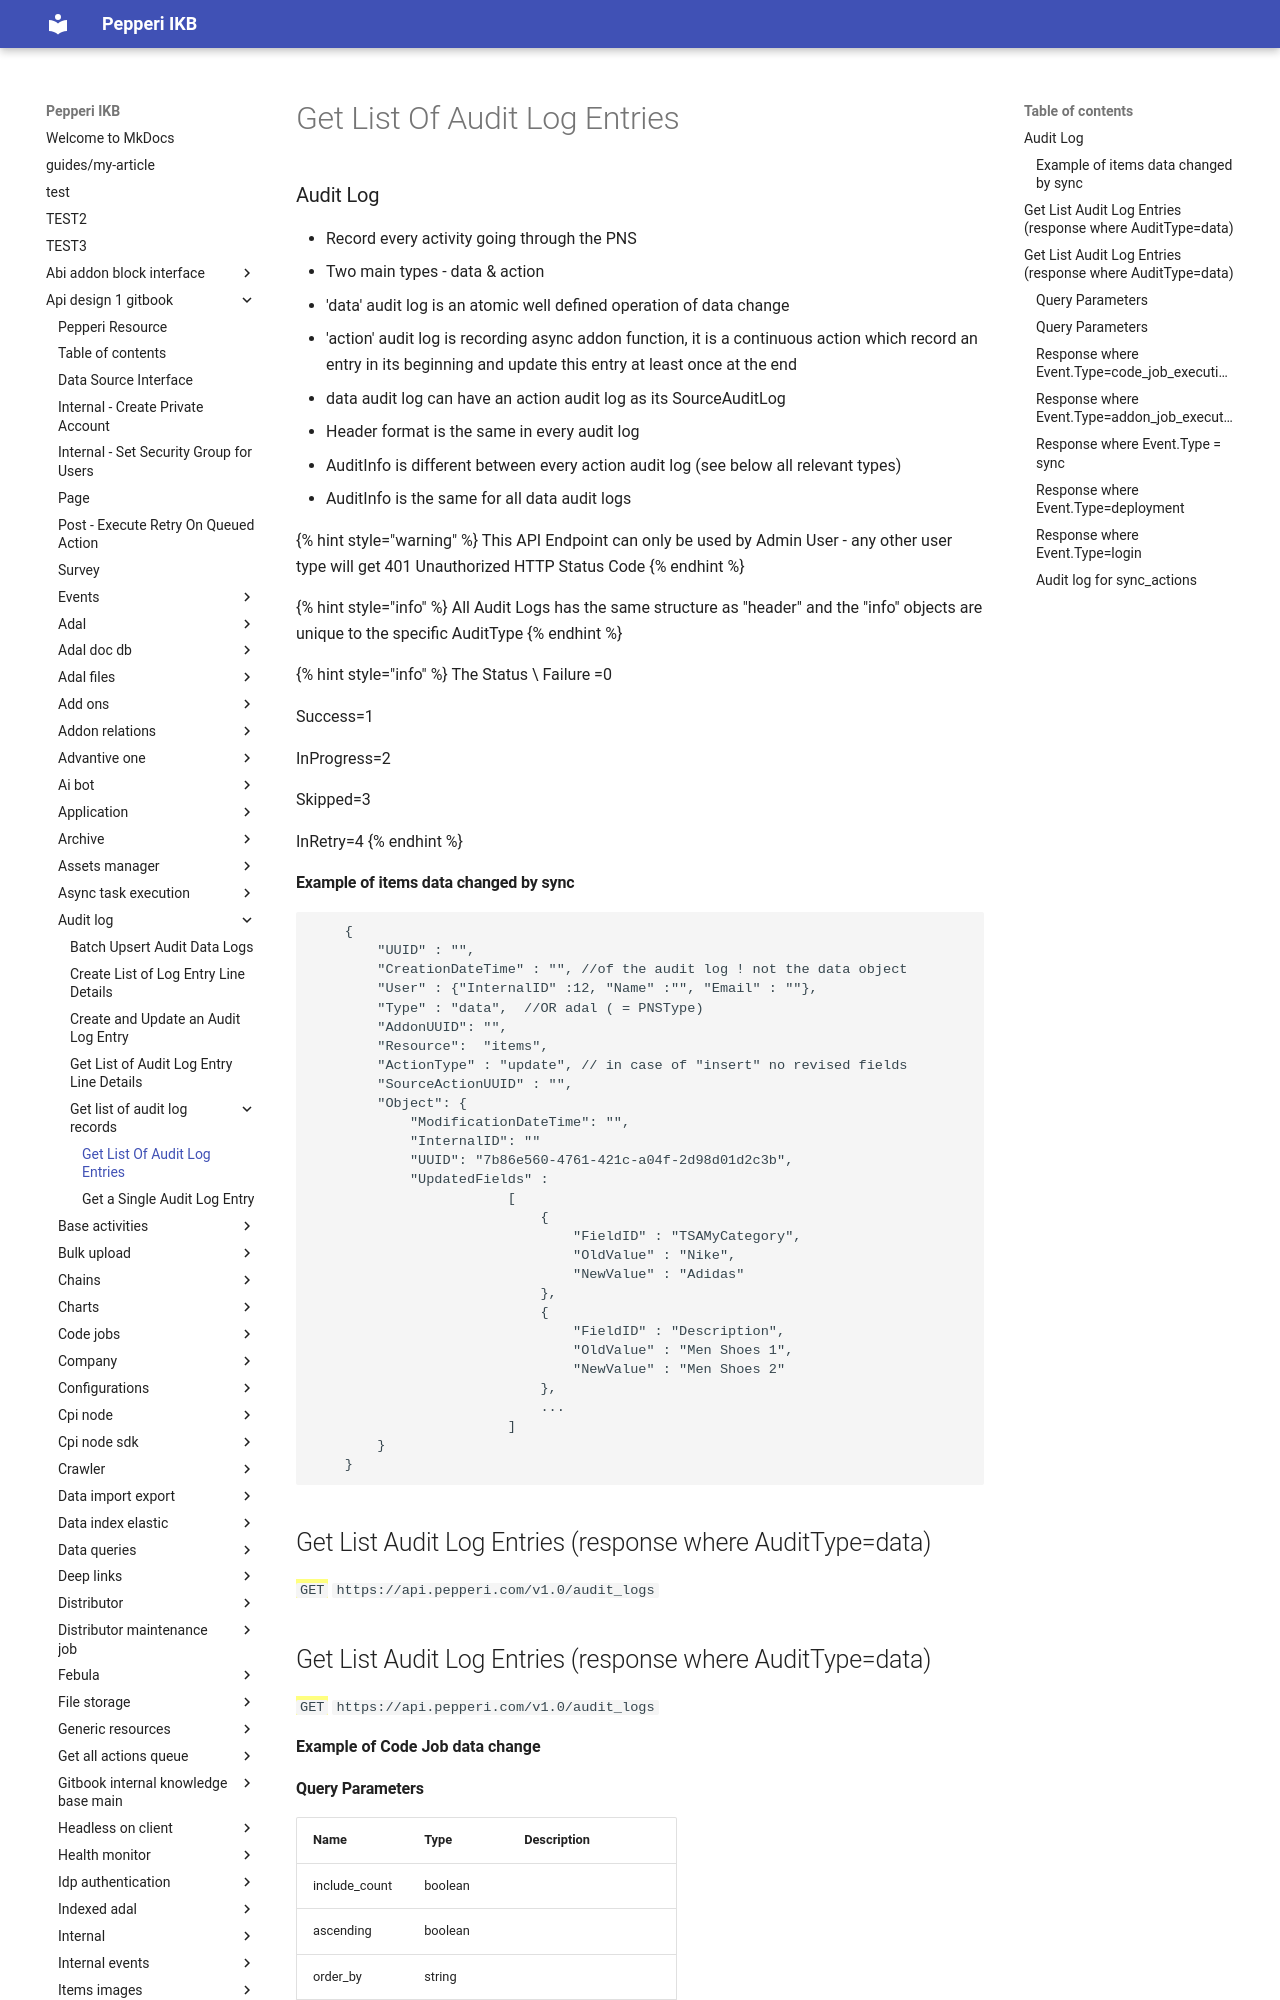

repository: AlinaSergeeva6/pepepri-docs · page: api-design-1-gitbook/audit-log/get-list-of-audit-log-records/index.html · generator: mkdocs

---
description: 'supported resources : all_activities, accounts, transactions'
---

# Get List Of Audit Log Entries

### Audit Log

* Record every activity going through the PNS&#x20;
* Two main types - data & action
* 'data' audit log is an atomic well defined operation of data change
* 'action' audit log is recording async  addon function, it is a continuous action which record an entry in its beginning and update this entry at least once at the end&#x20;
* data audit log can have an action audit log as its SourceAuditLog
* Header format is the same in every audit log &#x20;
* AuditInfo is different between every action audit log (see below all relevant types)
* AuditInfo is the same for all data audit logs&#x20;



{% hint style="warning" %}
This API Endpoint can only be used by Admin User - any other user type will get 401 Unauthorized HTTP Status Code&#x20;
{% endhint %}

{% hint style="info" %}
All Audit Logs has the same structure as "header"  and the "info" objects are unique to the specific AuditType
{% endhint %}

{% hint style="info" %}
The Status \
&#x20;       Failure =0

&#x20;       Success=1

&#x20;       InProgress=2

&#x20;       Skipped=3

&#x20;       InRetry=4
{% endhint %}

#### Example of items data changed by sync

```java
    { 
        "UUID" : "",
        "CreationDateTime" : "", //of the audit log ! not the data object
        "User" : {"InternalID" :12, "Name" :"", "Email" : ""},
        "Type" : "data",  //OR adal ( = PNSType)
        "AddonUUID": "",
        "Resource":  "items",
        "ActionType" : "update", // in case of "insert" no revised fields  
        "SourceActionUUID" : "",
        "Object": {
            "ModificationDateTime": "", 
            "InternalID": ""
            "UUID": "7b86e560-4761-421c-a04f-2d98d01d2c3b",
            "UpdatedFields" :
                        [
                            {
                                "FieldID" : "TSAMyCategory",
                                "OldValue" : "Nike",
                                "NewValue" : "Adidas"
                            },
                            {
                                "FieldID" : "Description",
                                "OldValue" : "Men Shoes 1",
                                "NewValue" : "Men Shoes 2"
                            }, 
                            ...
                        ]
        }
    }
```

## Get List Audit Log Entries (response where AuditType=data)

<mark style="color:blue;">`GET`</mark> `https://api.pepperi.com/v1.0/audit_logs`

## Get List Audit Log Entries (response where AuditType=data)

<mark style="color:blue;">`GET`</mark> `https://api.pepperi.com/v1.0/audit_logs`

**Example of Code Job data change**
